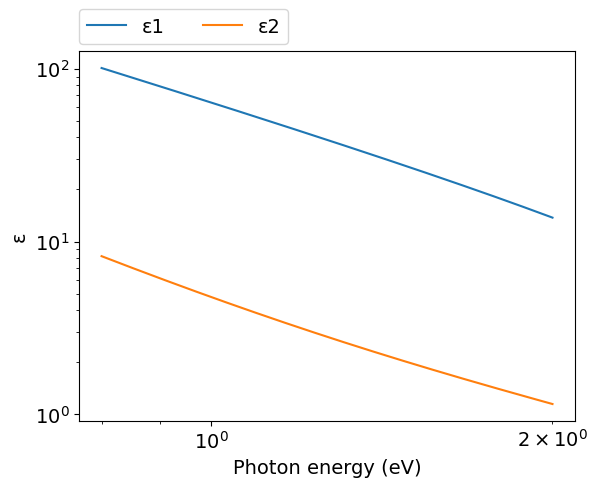
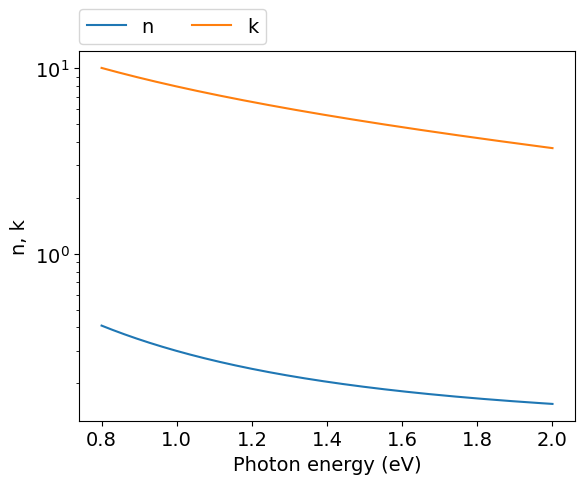
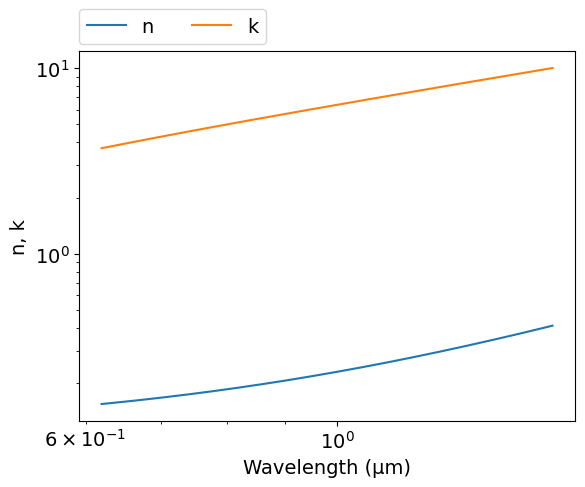

Reproduce these figures in Python, in order.
# -*- coding: utf-8 -*-
# Author: Mikhail Polyanskiy
# Last modified: 2017-04-02
# Original data: Rakić et al. 1998, https://doi.org/10.1364/AO.37.005271

import numpy as np
import matplotlib.pyplot as plt
from scipy.special import wofz as w
π = np.pi

# Brendel-Bormann (BB) model parameters
ωp = 9.01  #eV
f0 = 0.821
Γ0 = 0.049 #eV

f1 = 0.050
Γ1 = 0.189 #eV
ω1 = 2.025 #eV
σ1 = 1.894 #eV

f2 = 0.133
Γ2 = 0.067 #eV
ω2 = 5.185 #eV
σ2 = 0.665 #eV

f3 = 0.051
Γ3 = 0.019 #eV
ω3 = 4.343 #eV
σ3 = 0.189 #eV

f4 = 0.467
Γ4 = 0.117 #eV
ω4 = 9.809 #eV
σ4 = 1.170 #eV

f5 = 4.000
Γ5 = 0.052 #eV
ω5 = 18.56 #eV
σ5 = 0.516 #eV

Ωp = f0**.5 * ωp  #eV

def BB(ω):  #ω: eV
    ε = 1-Ωp**2/(ω*(ω+1j*Γ0))

    α = (ω**2+1j*ω*Γ1)**.5
    za = (α-ω1)/(2**.5*σ1)
    zb = (α+ω1)/(2**.5*σ1)
    ε += 1j*π**.5*f1*ωp**2 / (2**1.5*α*σ1) * (w(za)+w(zb)) #χ1

    α = (ω**2+1j*ω*Γ2)**.5
    za = (α-ω2)/(2**.5*σ2)
    zb = (α+ω2)/(2**.5*σ2)
    ε += 1j*π**.5*f2*ωp**2 / (2**1.5*α*σ2) * (w(za)+w(zb)) #χ2

    α = (ω**2+1j*ω*Γ3)**.5
    za = (α-ω3)/(2**.5*σ3)
    zb = (α+ω3)/(2**.5*σ3)
    ε += 1j*π**.5*f3*ωp**2 / (2**1.5*α*σ3) * (w(za)+w(zb)) #χ3

    α = (ω**2+1j*ω*Γ4)**.5
    za = (α-ω4)/(2**.5*σ4)
    zb = (α+ω4)/(2**.5*σ4)
    ε += 1j*π**.5*f4*ωp**2 / (2**1.5*α*σ4) * (w(za)+w(zb)) #χ4

    α = (ω**2+1j*ω*Γ5)**.5
    za = (α-ω5)/(2**.5*σ5)
    zb = (α+ω5)/(2**.5*σ5)
    ε += 1j*π**.5*f5*ωp**2 / (2**1.5*α*σ5) * (w(za)+w(zb)) #χ5

    return ε

ev_min=0.8
ev_max=2
npoints=200
eV = np.logspace(np.log10(ev_min), np.log10(ev_max), npoints)
μm = 4.13566733e-1*2.99792458/eV
ε = BB(eV)
n = (ε**.5).real
k = (ε**.5).imag


#============================   DATA OUTPUT   =================================
file = open('out.txt', 'w')
for i in range(npoints-1, -1, -1):
    file.write('\n        {:.4e} {:.4e} {:.4e}'.format(μm[i],n[i],k[i]))
file.close()


#===============================   PLOT   =====================================
plt.rc('font', family='Arial', size='14')

plt.figure(1)
plt.plot(eV, -ε.real, label="ε1")
plt.plot(eV, ε.imag, label="ε2")
plt.xlabel('Photon energy (eV)')
plt.ylabel('ε')
plt.xscale('log')
plt.yscale('log')
plt.legend(bbox_to_anchor=(0,1.02,1,0),loc=3,ncol=2,borderaxespad=0)

#plot n,k vs eV
plt.figure(2)
plt.plot(eV, n, label="n")
plt.plot(eV, k, label="k")
plt.xlabel('Photon energy (eV)')
plt.ylabel('n, k')
plt.yscale('log')
plt.legend(bbox_to_anchor=(0,1.02,1,0),loc=3,ncol=2,borderaxespad=0)

#plot n,k vs μm
plt.figure(3)
plt.plot(μm, n, label="n")
plt.plot(μm, k, label="k")
plt.xlabel('Wavelength (μm)')
plt.ylabel('n, k')
plt.xscale('log')
plt.yscale('log')
plt.legend(bbox_to_anchor=(0,1.02,1,0),loc=3,ncol=2,borderaxespad=0)
